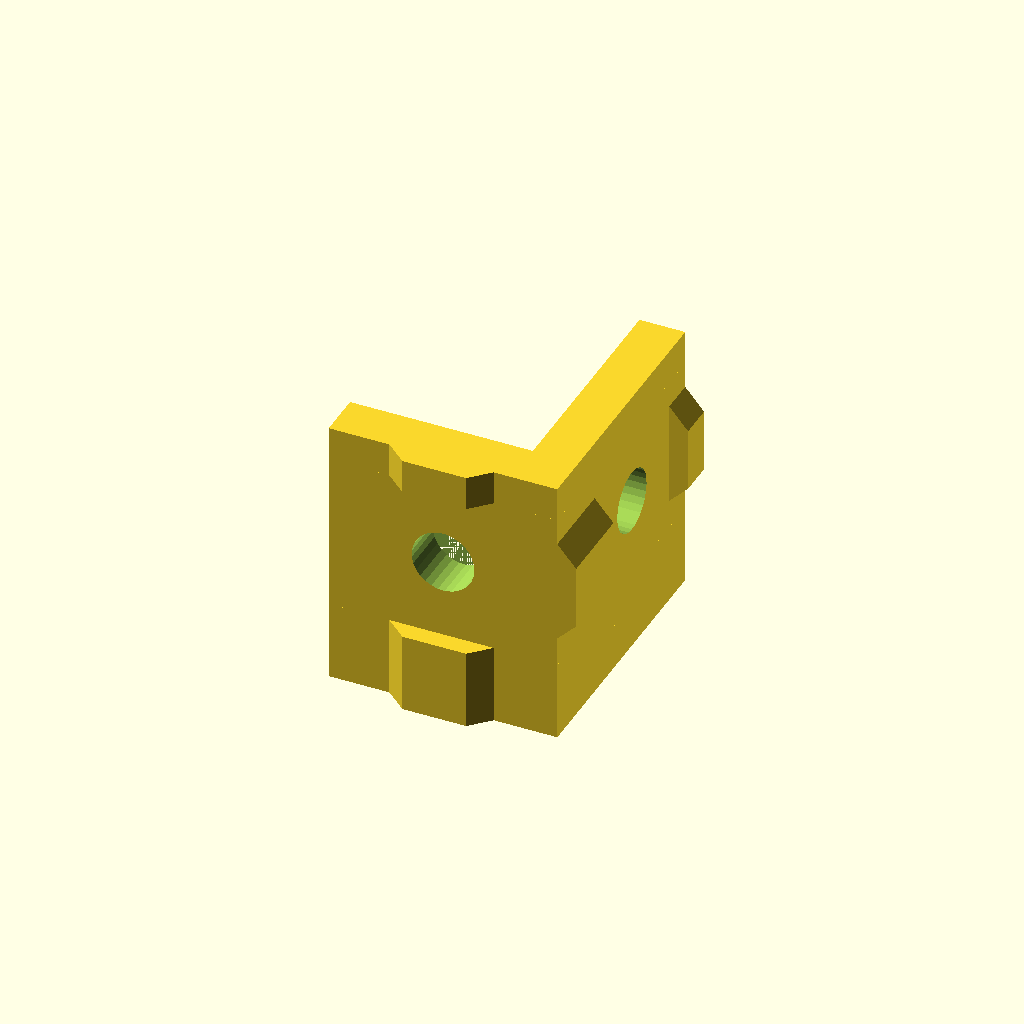
Cell 1: rendered with the file's own defaults.
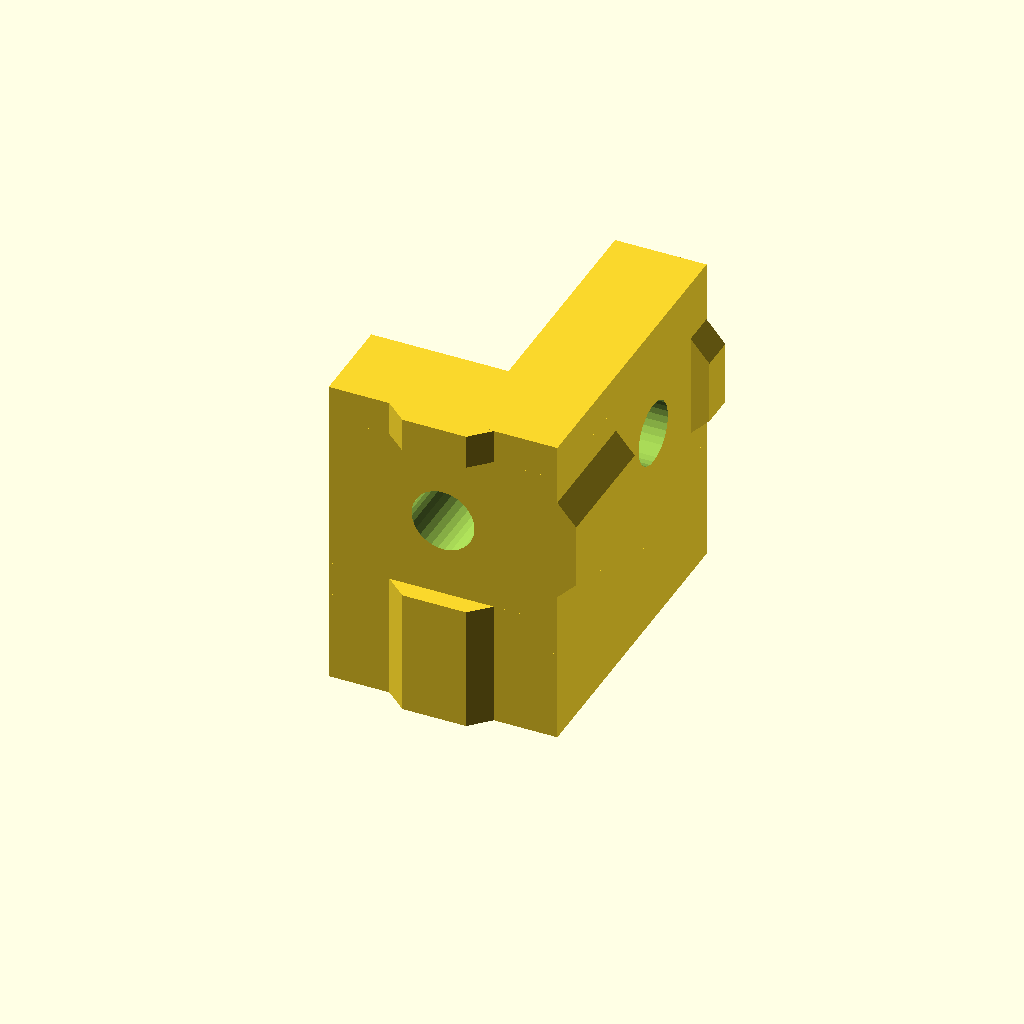
Cell 2: wall = 8 (everything else at default).
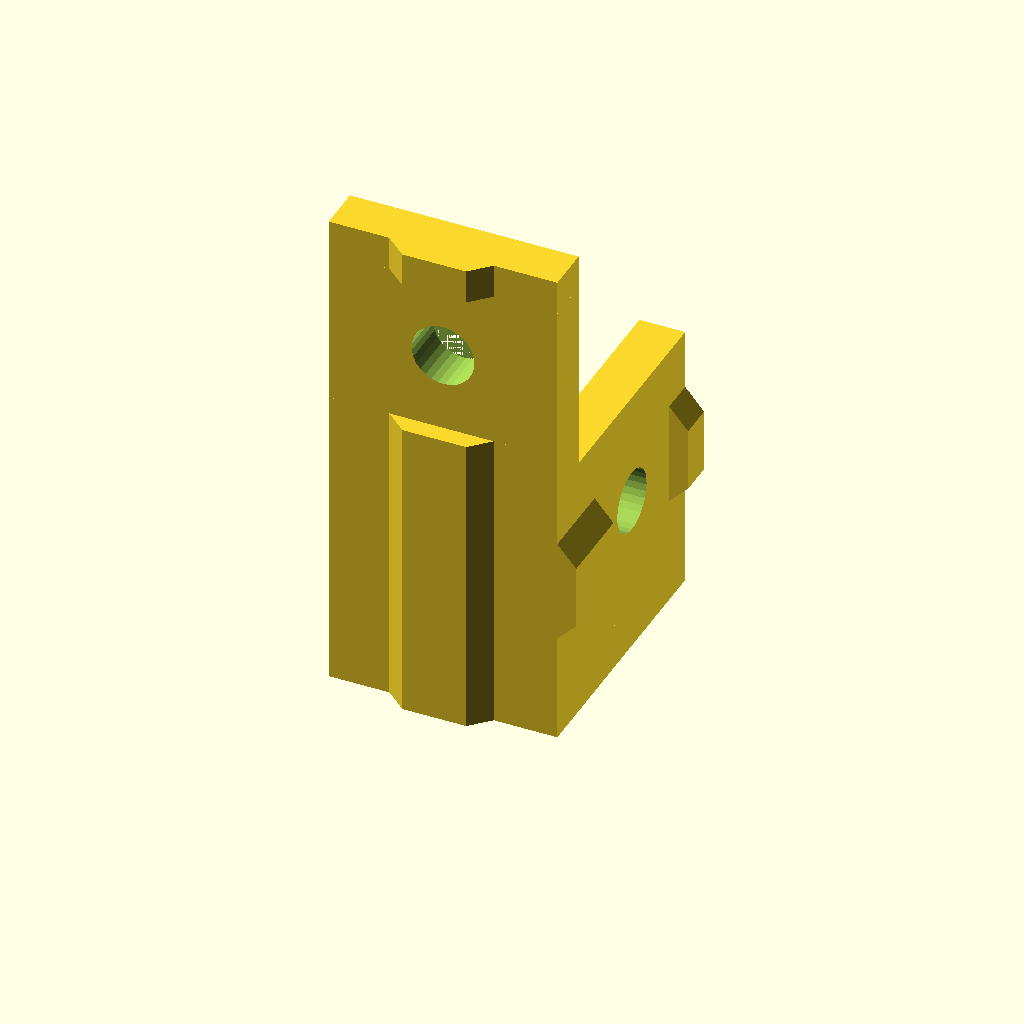
Cell 3 — side1 set to 40, the other parameters unchanged.
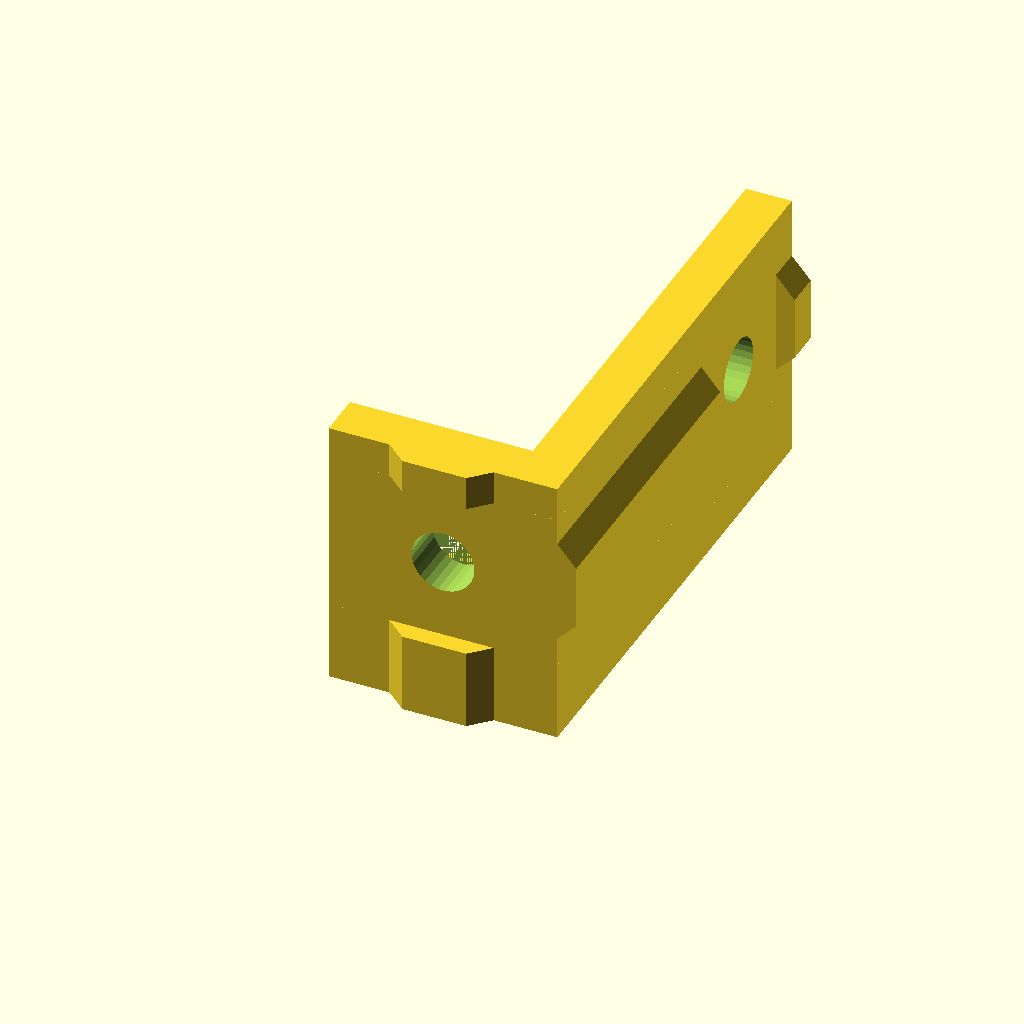
Cell 4 — side2 set to 40, the other parameters unchanged.
One fixed orthographic camera (rotation 55°, 0°, 25°; colour scheme Cornfield) for every cell.
OpenSCAD source file 3d-printing/v-king/bed-bracket.scad:
include <v-slot.scad>
include <high-detail.scad>

wall = 4;
side1 = 20;
side2 = 20;

module side(len) {
    difference() {
        union() {
            cube([20, len, wall]);
            translate([10, -wall, wall + 1.9]) rotate([0, 90, 90]) vslot_insert(length=len - 10 - 7 + wall);
            translate([10, len - 3, wall + 1.9]) rotate([0, 90, 90]) vslot_insert(length=3);
        }
        translate([10, len - 10, 0]) cylinder(d = 5.5, h=100);
    }
}

translate([0, wall, wall]) rotate([0, -90, 0]) union() {
    translate([20, 0, wall]) rotate([0, 180, 0]) side(side2);
    translate([0, 0, 20]) rotate([0, 90, -90]) side(side1);
}
linear_extrude(height = wall + 0.01) polygon([[0, 0], [-20, 0], [-20, wall], [-wall, side2+wall], [0, side2+wall]]);
Customizer parameters (derived from the source; name, type, default, range or options):
wall: number, default 4
side1: number, default 20
side2: number, default 20
